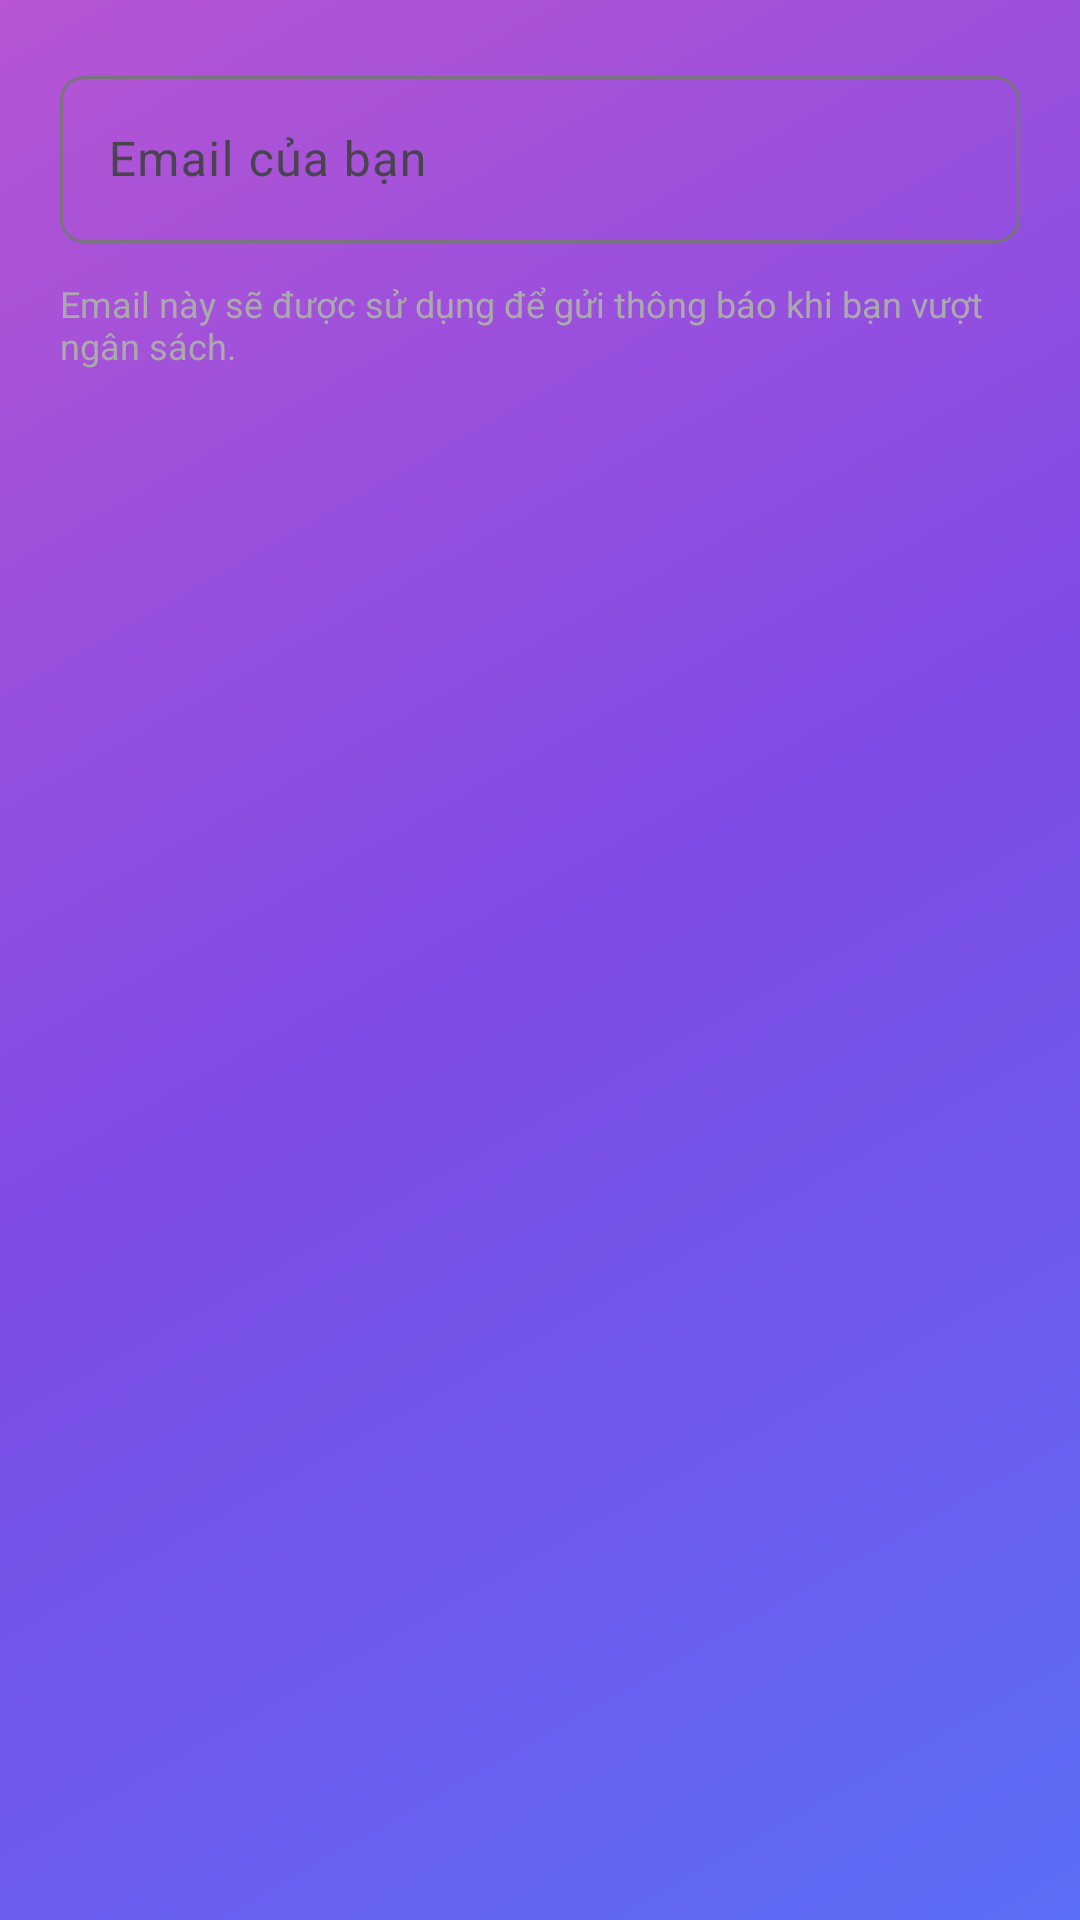

This screen was rendered from an Android layout file. Write that file and the resources it references.
<!-- AndroidManifest.xml: application theme Theme.CampusExpense -->
<!-- res/layout/dialog_email_input.xml -->
<?xml version="1.0" encoding="utf-8"?>
<LinearLayout xmlns:android="http://schemas.android.com/apk/res/android"
    xmlns:app="http://schemas.android.com/apk/res-auto"
    android:layout_width="match_parent"
    android:layout_height="wrap_content"
    android:orientation="vertical"
    android:padding="20dp">

    <com.google.android.material.textfield.TextInputLayout
        android:id="@+id/email_input_layout"
        android:layout_width="match_parent"
        android:layout_height="wrap_content"
        android:hint="Email của bạn"
        app:boxCornerRadiusBottomEnd="8dp"
        app:boxCornerRadiusBottomStart="8dp"
        app:boxCornerRadiusTopEnd="8dp"
        app:boxCornerRadiusTopStart="8dp"
        app:endIconMode="clear_text"
        style="@style/Widget.Material3.TextInputLayout.OutlinedBox">

        <com.google.android.material.textfield.TextInputEditText
            android:id="@+id/email_edit_text"
            android:layout_width="match_parent"
            android:layout_height="wrap_content"
            android:inputType="textEmailAddress"
            android:maxLines="1" />
    </com.google.android.material.textfield.TextInputLayout>

    <TextView
        android:layout_width="match_parent"
        android:layout_height="wrap_content"
        android:layout_marginTop="12dp"
        android:text="Email này sẽ được sử dụng để gửi thông báo khi bạn vượt ngân sách."
        android:textSize="12sp"
        android:textColor="@android:color/darker_gray" />

</LinearLayout>
<!-- resources referenced by this layout -->
<resources>
  <style name="Theme.CampusExpense" parent="Theme.Material3.DayNight.NoActionBar">
          
          <item name="colorPrimary">@color/colorPrimary</item>
          <item name="colorOnPrimary">@color/white</item>
  
          
          <item name="colorSecondary">@color/teal_200</item>
          <item name="colorOnSecondary">@color/black</item>
  
          
          <item name="android:statusBarColor">@color/galaxy_blue</item>
          <item name="android:windowLightStatusBar">false</item>
  
          
          <item name="android:windowBackground">@drawable/gradient_background</item>
          <item name="android:textColorPrimary">@color/white</item>
      </style>
  <color name="colorPrimary">#30A0D1</color>
  <color name="white">#FFFFFF</color>
  <color name="teal_200">#B755D3</color>
  <color name="black">#000000</color>
  <color name="galaxy_blue">#0000CC</color>
  <!-- drawable gradient_background (drawable) -->
  <?xml version="1.0" encoding="utf-8"?>
  <shape xmlns:android="http://schemas.android.com/apk/res/android"
      android:shape="rectangle">
      <gradient
          android:angle="135"
          android:endColor="#B755D3"
          android:centerColor="#7E4BE6"
          android:startColor="#5B6EF7"
          android:type="linear" />
  </shape>
</resources>
